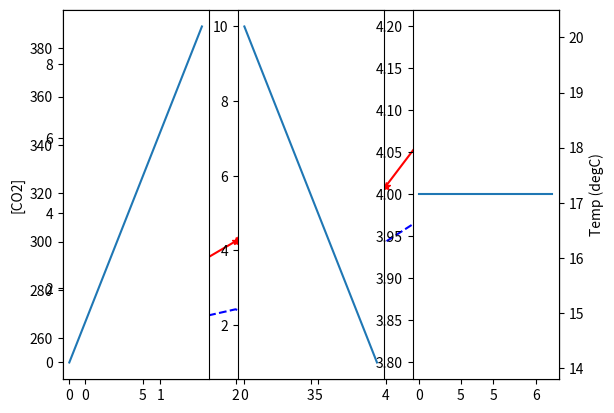

Recreate this plot in Python.
print("---------- Exercise 2 script ----------")

print("Question 1:")
import matplotlib.pyplot as plt
fig, ax1 = plt.subplots()
times = range(7)
co2 = [250, 265, 272, 260, 300, 320, 389]
ax1.plot(times, co2, "b--")
ax1.set_ylabel("[CO2]")
ax2 = ax1.twinx()
temp = [14.1, 15.5, 16.3, 18.1, 17.3, 19.1, 20.2]
ax2.plot(times, temp, "r*-")
ax2.set_ylabel("Temp (degC)")
plt.show()

print("Question 2:")
plt.subplot(1, 3, 1)
x = range(0, 10, 1)
plt.plot(x)
plt.subplot(1, 3, 2)
y = range(10, 0, -1)
plt.plot(y)
plt.subplot(1, 3, 3)
z = [4] * 10
plt.plot(z)
plt.show()
